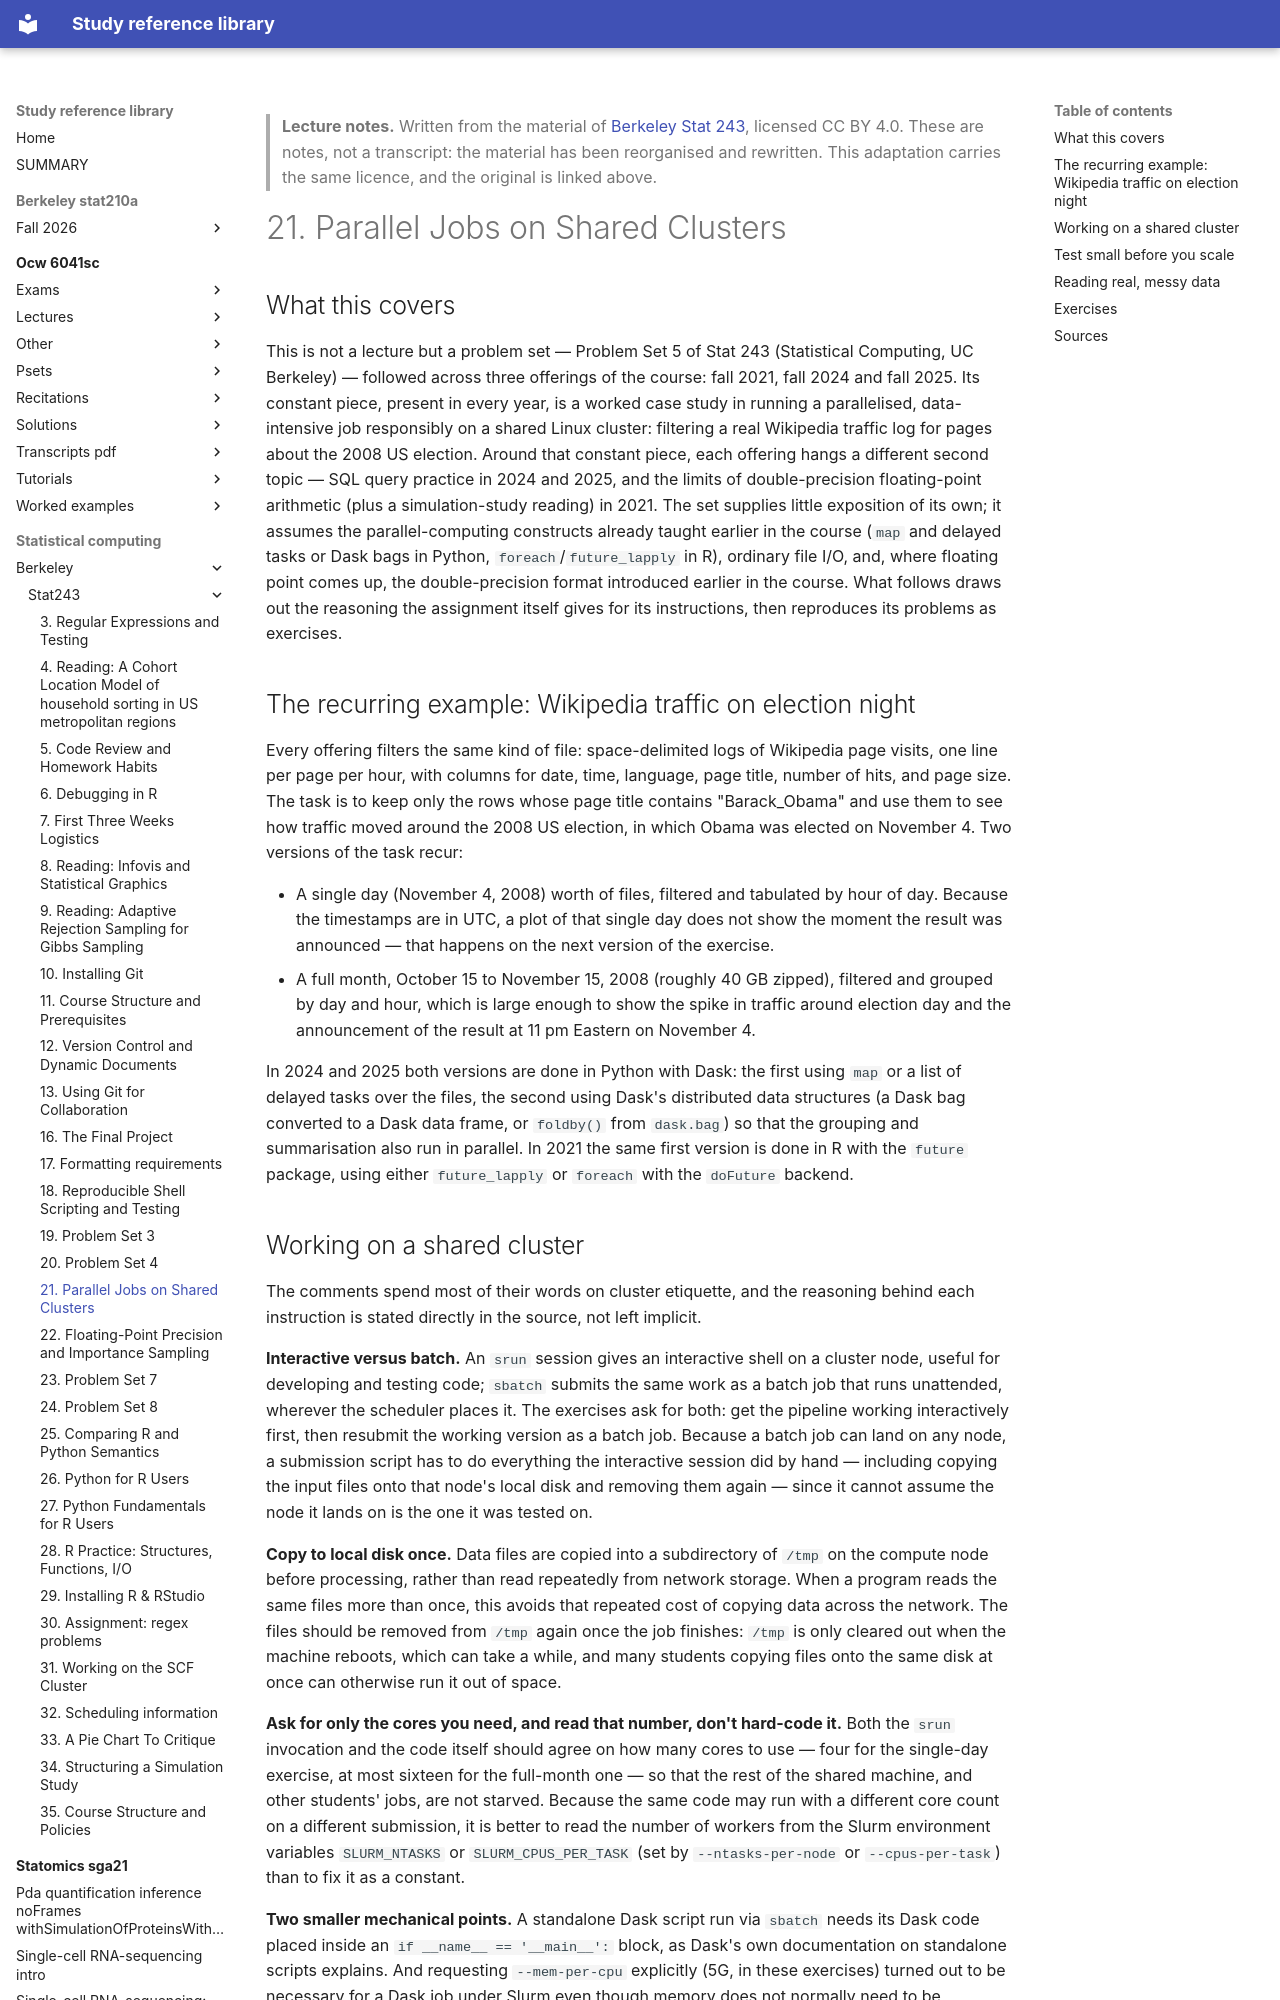

repository: Claptar/knowledge-base-library · page: statistical-computing/berkeley/stat243/21-parallel-jobs-on-shared-clusters/index.html · generator: mkdocs

---
title: "21. Parallel Jobs on Shared Clusters"
course: "Berkeley Stat 243"
chapter: 21
source: "https://github.com/berkeley-stat243"
licence: "CC BY 4.0"
written: "2026-09-20"
---

> **Lecture notes.** Written from the material of [Berkeley Stat 243](https://github.com/berkeley-stat243), licensed CC BY 4.0. These are notes, not a transcript: the material has been reorganised and rewritten. This adaptation carries the same licence, and the original is linked above.

# 21. Parallel Jobs on Shared Clusters

## What this covers

This is not a lecture but a problem set — Problem Set 5 of Stat 243 (Statistical Computing, UC
Berkeley) — followed across three offerings of the course: fall 2021, fall 2024 and fall 2025. Its
constant piece, present in every year, is a worked case study in running a parallelised,
data-intensive job responsibly on a shared Linux cluster: filtering a real Wikipedia traffic log
for pages about the 2008 US election. Around that constant piece, each offering hangs a different
second topic — SQL query practice in 2024 and 2025, and the limits of double-precision
floating-point arithmetic (plus a simulation-study reading) in 2021. The set supplies little
exposition of its own; it assumes the parallel-computing constructs already taught earlier in the
course (`map` and delayed tasks or Dask bags in Python, `foreach`/`future_lapply` in R), ordinary
file I/O, and, where floating point comes up, the double-precision format introduced earlier in
the course. What follows draws out the reasoning the assignment itself gives for its instructions,
then reproduces its problems as exercises.

## The recurring example: Wikipedia traffic on election night

Every offering filters the same kind of file: space-delimited logs of Wikipedia page visits, one
line per page per hour, with columns for date, time, language, page title, number of hits, and
page size. The task is to keep only the rows whose page title contains "Barack_Obama" and use them
to see how traffic moved around the 2008 US election, in which Obama was elected on November 4.
Two versions of the task recur:

- A single day (November 4, 2008) worth of files, filtered and tabulated by hour of day. Because
  the timestamps are in UTC, a plot of that single day does not show the moment the result was
  announced — that happens on the next version of the exercise.
- A full month, October 15 to November 15, 2008 (roughly 40 GB zipped), filtered and grouped by
  day and hour, which is large enough to show the spike in traffic around election day and the
  announcement of the result at 11 pm Eastern on November 4.

In 2024 and 2025 both versions are done in Python with Dask: the first using `map` or a list of
delayed tasks over the files, the second using Dask's distributed data structures (a Dask bag
converted to a Dask data frame, or `foldby()` from `dask.bag`) so that the grouping and
summarisation also run in parallel. In 2021 the same first version is done in R with the `future`
package, using either `future_lapply` or `foreach` with the `doFuture` backend.
